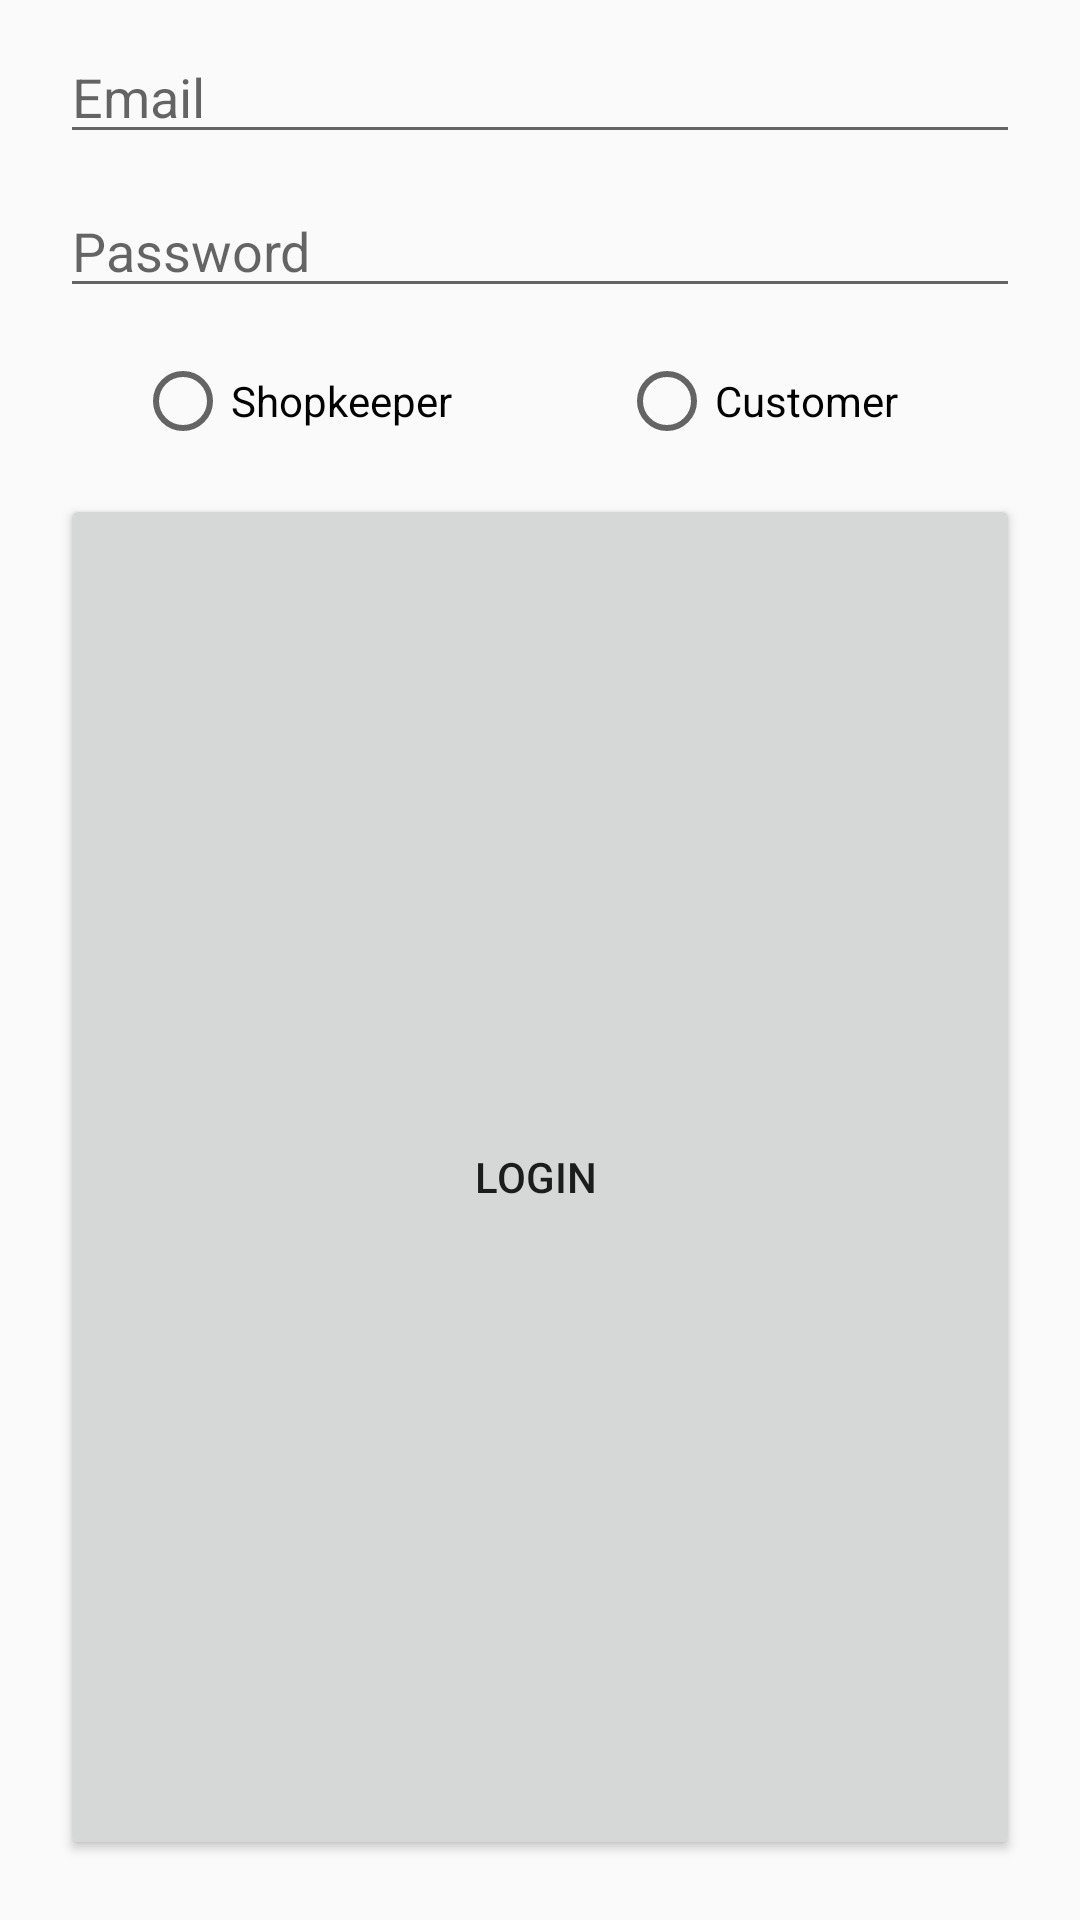

Layout XML and referenced resources for this Android screen:
<!-- AndroidManifest.xml: application theme AppTheme -->
<!-- res/layout/activity_login.xml -->
<?xml version="1.0" encoding="utf-8"?>
<LinearLayout xmlns:android="http://schemas.android.com/apk/res/android"
    xmlns:app="http://schemas.android.com/apk/res-auto"
    xmlns:tools="http://schemas.android.com/tools"
    android:layout_width="match_parent"
    android:layout_height="wrap_content"
    android:layout_gravity="center_vertical"
    android:gravity="center_vertical|center_horizontal"
    android:orientation="vertical"
    tools:context=".SignUp">



    <EditText
        android:id="@+id/etEmailS"
        android:layout_width="match_parent"
        android:layout_height="wrap_content"
        android:layout_marginLeft="20dp"
        android:layout_marginRight="20dp"
        android:layout_marginTop="10dp"
        android:ems="10"
        android:hint="Email"
        android:inputType="textEmailAddress" />

    <EditText
        android:id="@+id/etPasswordS"
        android:layout_width="match_parent"
        android:layout_height="wrap_content"
        android:layout_marginLeft="20dp"
        android:layout_marginRight="20dp"
        android:layout_marginTop="10dp"
        android:ems="10"
        android:hint="Password"
        android:inputType="textPassword" />

    <RadioGroup
        android:layout_width="match_parent"
        android:layout_height="wrap_content"
        android:layout_marginLeft="20dp"
        android:layout_marginRight="20dp"
        android:layout_marginTop="5dp"
        android:orientation="horizontal"
        android:padding="5dp">

        <RadioButton
            android:id="@+id/rbShopS"
            android:layout_width="wrap_content"
            android:layout_height="wrap_content"
            android:layout_marginLeft="20dp"
            android:layout_marginRight="20dp"
            android:layout_marginTop="5dp"
            android:layout_weight="1"
            android:text="Shopkeeper" />

        <RadioButton
            android:id="@+id/rbCustS"
            android:layout_width="wrap_content"
            android:layout_height="wrap_content"
            android:layout_marginLeft="20dp"
            android:layout_marginRight="20dp"
            android:layout_marginTop="5dp"
            android:layout_weight="1"
            android:text="Customer" />
    </RadioGroup>


    <Button
        android:id="@+id/btnLoginS"
        android:layout_width="match_parent"
        android:layout_height="wrap_content"
        android:layout_marginBottom="20dp"
        android:layout_marginLeft="20dp"
        android:layout_marginRight="20dp"
        android:layout_marginTop="10dp"
        android:layout_weight="0.3"
        android:text="Login " />



</LinearLayout>
<!-- resources referenced by this layout -->
<resources>
  <style name="AppTheme" parent="Theme.AppCompat.Light.DarkActionBar">
          
          <item name="colorPrimary">@color/colorPrimary</item>
          <item name="colorPrimaryDark">@color/colorPrimaryDark</item>
          <item name="colorAccent">@color/colorAccent</item>
      </style>
  <color name="colorPrimary">#3F51B5</color>
  <color name="colorPrimaryDark">#081565</color>
  <color name="colorAccent">#FF4081</color>
</resources>
